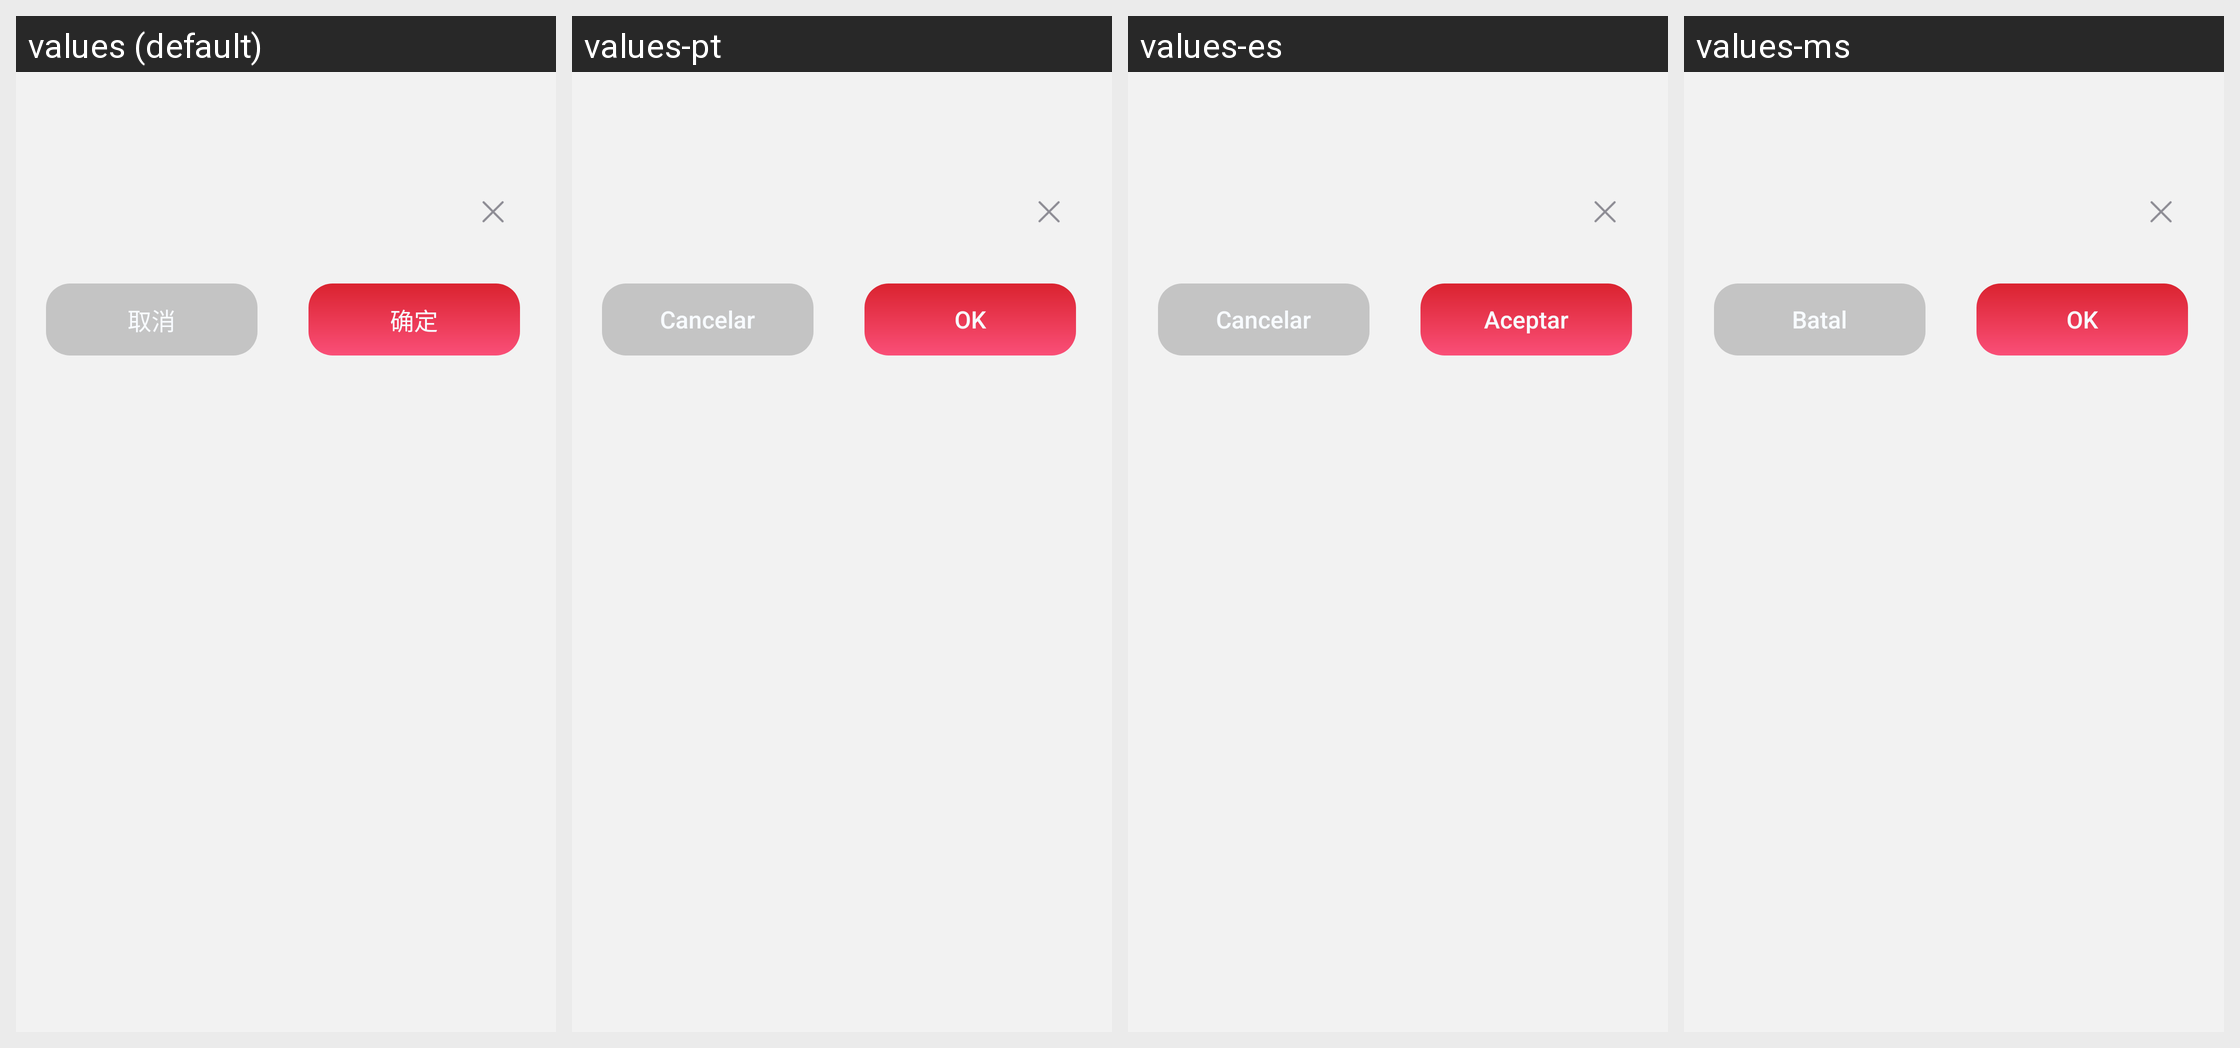

Locale-by-locale string values for the Android screen shown in this grid:
Android screen res/layout/tools_dialog_text_input.xml rendered under 4 locales, left to right: values (default), values-pt, values-es, values-ms. Device: Nexus 5 (rendered at 1080×1920; each locale shown at half size, 540×960, under a caption strip naming it); theme Theme.PdfReader.
Other locales in the repository, not shown: values-ar, values-de, values-en, values-fr, values-ja, values-ko, values-ru, values-zh-rTW.
Strings drawn on this screen, with the default value and each locale's value (text and hints the layout hard-codes, and strings that could not be matched under every locale, appear in the picture but are not listed):

cancel
  values: 取消
  values-pt: Cancelar
  values-es: Cancelar
  values-ms: Batal

ok
  values: 确定
  values-pt: OK
  values-es: Aceptar
  values-ms: OK
